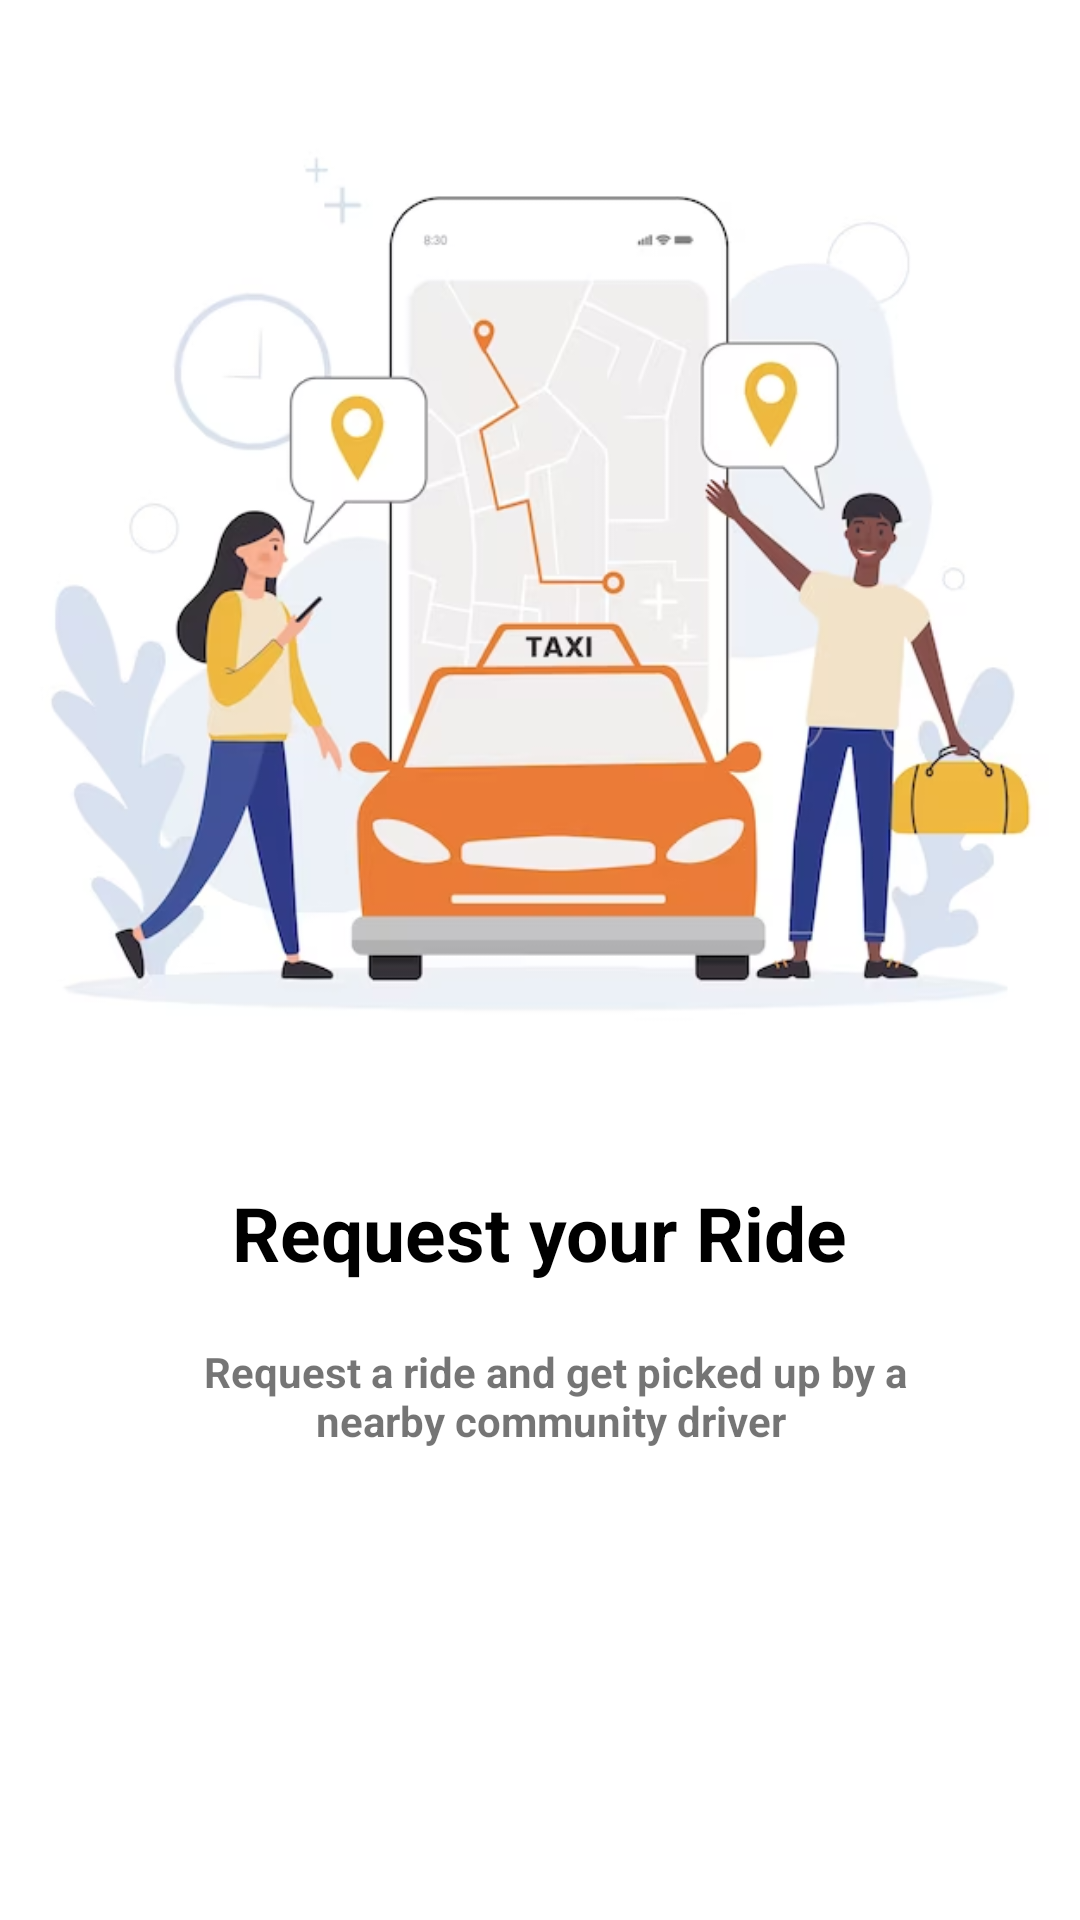

Here is an Android app screen rendered from its layout file. Give the layout XML and the strings, colors and styles it references.
<!-- AndroidManifest.xml: application theme Theme.CabWay -->
<!-- res/layout/requestpage.xml -->
<?xml version="1.0" encoding="utf-8"?>
<LinearLayout xmlns:android="http://schemas.android.com/apk/res/android"
    xmlns:app="http://schemas.android.com/apk/res-auto"
    xmlns:tools="http://schemas.android.com/tools"
    android:layout_width="match_parent"
    android:layout_height="match_parent"
    tools:context=".RequestPage"
    android:orientation="vertical">

    <ImageView
        android:layout_width="wrap_content"
        android:layout_height="384dp"
        android:src="@drawable/img_8" />

    <TextView
        android:layout_width="wrap_content"
        android:layout_height="wrap_content"
        android:text="Request your Ride"
        android:textSize="25sp"
        android:layout_gravity="center"
        android:textStyle="bold"
        android:textColor="@color/black"
        android:layout_marginTop="10dp"/>
    <TextView
        android:layout_width="wrap_content"
        android:layout_height="wrap_content"
        android:text="Request a ride and get picked up by a nearby community driver "
        android:textStyle="bold"
        android:textAlignment="center"
        android:layout_marginLeft="50dp"
        android:layout_marginRight="40dp"
        android:layout_marginTop="20dp"/>
    <androidx.appcompat.widget.AppCompatButton
        android:id="@+id/btn"
        android:layout_width="100dp"
        android:layout_height="wrap_content"
        android:layout_gravity="end"
        android:layout_marginTop="180dp"
        android:layout_marginRight="30dp"
        android:text="Next"
        android:drawableEnd="@drawable/arrow"
        android:background="@drawable/btn2"
        android:textColor="@color/black"
        android:paddingEnd="10dp"
        />
</LinearLayout>
<!-- resources referenced by this layout -->
<resources>
  <color name="black">#FF000000</color>
  <!-- drawable btn2 (drawable) -->
  <?xml version="1.0" encoding="utf-8"?>
  <shape xmlns:android="http://schemas.android.com/apk/res/android" android:shape="rectangle">
      <solid android:color="@color/white"/>
      <corners android:radius="30dp"/>
      <stroke android:color="@color/light_blue"
          android:width="3dp"/>
  
  </shape>
  <!-- drawable img_8: png bitmap (drawable, 155247 bytes) -->
  <style name="Theme.CabWay" parent="Theme.MaterialComponents.DayNight.NoActionBar">
          
          <item name="colorPrimary">@color/purple_500</item>
          <item name="colorPrimaryVariant">@color/purple_700</item>
          <item name="colorOnPrimary">@color/white</item>
          
          <item name="colorSecondary">@color/teal_200</item>
          <item name="colorSecondaryVariant">@color/teal_700</item>
          <item name="colorOnSecondary">@color/black</item>
          
          <item name="android:statusBarColor">?attr/colorPrimaryVariant</item>
          
      </style>
  <color name="white">#FFFFFFFF</color>
  <color name="light_blue">#0083B0</color>
  <color name="purple_500">#FF6200EE</color>
  <color name="purple_700">#FF3700B3</color>
  <color name="teal_200">#FF03DAC5</color>
  <color name="teal_700">#FF018786</color>
</resources>
